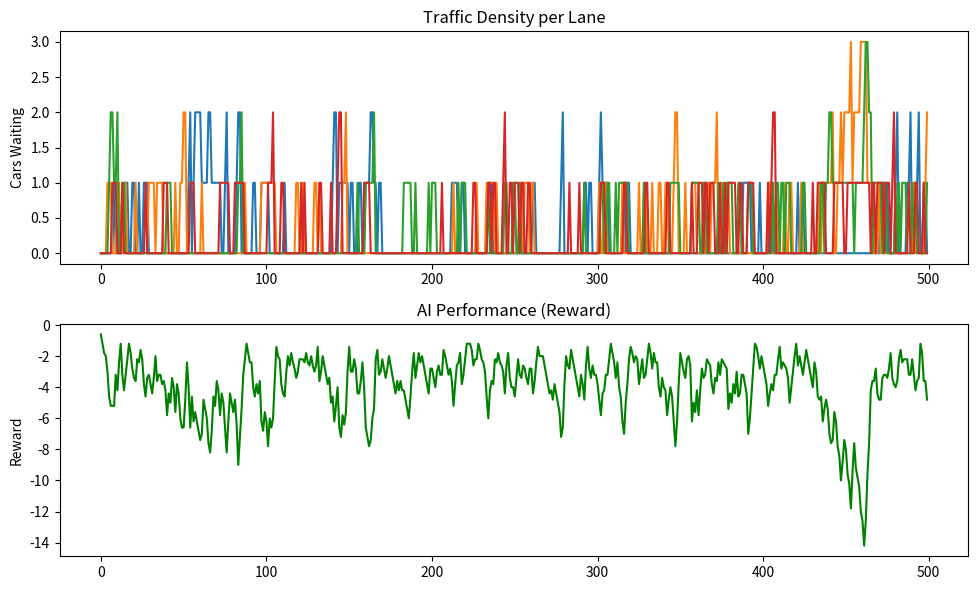

Here is the Python script that generated this plot:
import random
import matplotlib.pyplot as plt

NUM_LANES = 4
STEPS = 500
LEARNING_RATE = 0.1
DISCOUNT = 0.9
EPSILON = 0.2
AGING_WEIGHT = 0.3

lane_densities = [0] * NUM_LANES
waiting_time = [0] * NUM_LANES
emergency = [0] * NUM_LANES
green_light = 0
signal_timer = 0

q_table = {}
history = {'densities': [], 'rewards': []}

def get_state():
    return tuple(lane_densities + waiting_time + emergency + [green_light])

def calculate_reward():
    return -sum(lane_densities) - 0.2 * sum(waiting_time)

print("Starting AI Traffic Simulation...\n")

for step in range(STEPS):

    is_rush_hour = (step // 60) % 24 in [8, 9, 17, 18]
    prob = 0.4 if is_rush_hour else 0.2

    for i in range(NUM_LANES):
        if random.random() < prob:
            lane_densities[i] += 1

    if random.random() < 0.02:
        lane = random.randint(0, NUM_LANES - 1)
        emergency[lane] = 1
        print(f"🚑 Ambulance detected in Lane {lane}")

    state = get_state()
    if state not in q_table:
        q_table[state] = [0.0] * NUM_LANES

    if random.random() < EPSILON:
        action = random.randint(0, NUM_LANES - 1)
    else:
        action = q_table[state].index(max(q_table[state]))

    if 1 in emergency:
        action = emergency.index(1)

    priorities = [
        lane_densities[i] + AGING_WEIGHT * waiting_time[i]
        for i in range(NUM_LANES)
    ]
    action = priorities.index(max(priorities))

    if action != green_light:
        green_light = action
        signal_timer = min(max(5, lane_densities[green_light] * 2), 60)

    if signal_timer > 0 and lane_densities[green_light] > 0:
        passed = min(2, lane_densities[green_light])
        lane_densities[green_light] -= passed
        signal_timer -= 1
        waiting_time[green_light] = 0
        emergency[green_light] = 0

    for i in range(NUM_LANES):
        if i != green_light:
            waiting_time[i] += 1

    reward = calculate_reward()
    next_state = get_state()
    if next_state not in q_table:
        q_table[next_state] = [0.0] * NUM_LANES

    old_value = q_table[state][action]
    next_max = max(q_table[next_state])
    q_table[state][action] = old_value + LEARNING_RATE * (
        reward + DISCOUNT * next_max - old_value
    )

    history['densities'].append(list(lane_densities))
    history['rewards'].append(reward)

    if step % 100 == 0:
        print(f"Step {step} | Green: Lane {green_light} | Queues: {lane_densities} | Waiting: {waiting_time} | Reward: {reward}")

plt.figure(figsize=(10, 6))

plt.subplot(2, 1, 1)
plt.plot(history['densities'])
plt.title("Traffic Density per Lane")
plt.ylabel("Cars Waiting")

plt.subplot(2, 1, 2)
plt.plot(history['rewards'], color='green')
plt.title("AI Performance (Reward)")
plt.ylabel("Reward")

plt.tight_layout()
plt.show()

print(f"\nSimulation Finished. Q-Table learned {len(q_table)} states.")
